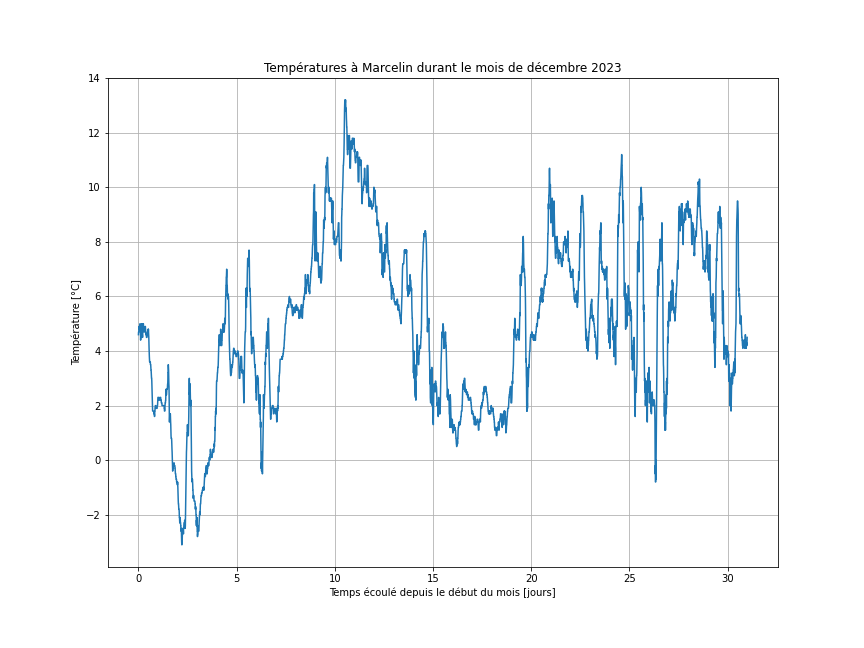

Data behind this chart, as committed beside it:
Date; Température moy. +2 m (°C)
01.12.2023 00:00; 4.6
01.12.2023 00:10; 4.7
01.12.2023 00:20; 4.7
01.12.2023 00:30; 4.7
01.12.2023 00:40; 4.9
01.12.2023 00:50; 4.8
01.12.2023 01:00; 4.9
01.12.2023 01:10; 4.9
01.12.2023 01:20; 4.9
01.12.2023 01:30; 4.9
01.12.2023 01:40; 4.8
01.12.2023 01:50; 4.9
01.12.2023 02:00; 5
01.12.2023 02:10; 4.9
01.12.2023 02:20; 4.8
01.12.2023 02:30; 4.5
01.12.2023 02:40; 4.4
01.12.2023 02:50; 4.5
01.12.2023 03:00; 4.5
01.12.2023 03:10; 4.5
01.12.2023 03:20; 4.5
01.12.2023 03:30; 4.7
01.12.2023 03:40; 4.8
01.12.2023 03:50; 4.9
01.12.2023 04:00; 5
01.12.2023 04:10; 4.9
01.12.2023 04:20; 5
01.12.2023 04:30; 4.8
01.12.2023 04:40; 4.6
01.12.2023 04:50; 4.6
01.12.2023 05:00; 4.5
01.12.2023 05:10; 4.6
01.12.2023 05:20; 4.7
01.12.2023 05:30; 4.8
01.12.2023 05:40; 4.8
01.12.2023 05:50; 4.9
01.12.2023 06:00; 5
01.12.2023 06:10; 4.9
01.12.2023 06:20; 4.9
01.12.2023 06:30; 4.9
01.12.2023 06:40; 4.8
01.12.2023 06:50; 4.7
01.12.2023 07:00; 4.7
01.12.2023 07:10; 4.7
01.12.2023 07:20; 4.7
01.12.2023 07:30; 4.7
01.12.2023 07:40; 4.8
01.12.2023 07:50; 4.8
01.12.2023 08:00; 4.8
01.12.2023 08:10; 4.9
01.12.2023 08:20; 4.9
01.12.2023 08:30; 4.9
01.12.2023 08:40; 4.8
01.12.2023 08:50; 4.7
01.12.2023 09:00; 4.6
01.12.2023 09:10; 4.6
01.12.2023 09:20; 4.6
01.12.2023 09:30; 4.6
01.12.2023 09:40; 4.6
01.12.2023 09:50; 4.5
... 4,404 more rows
